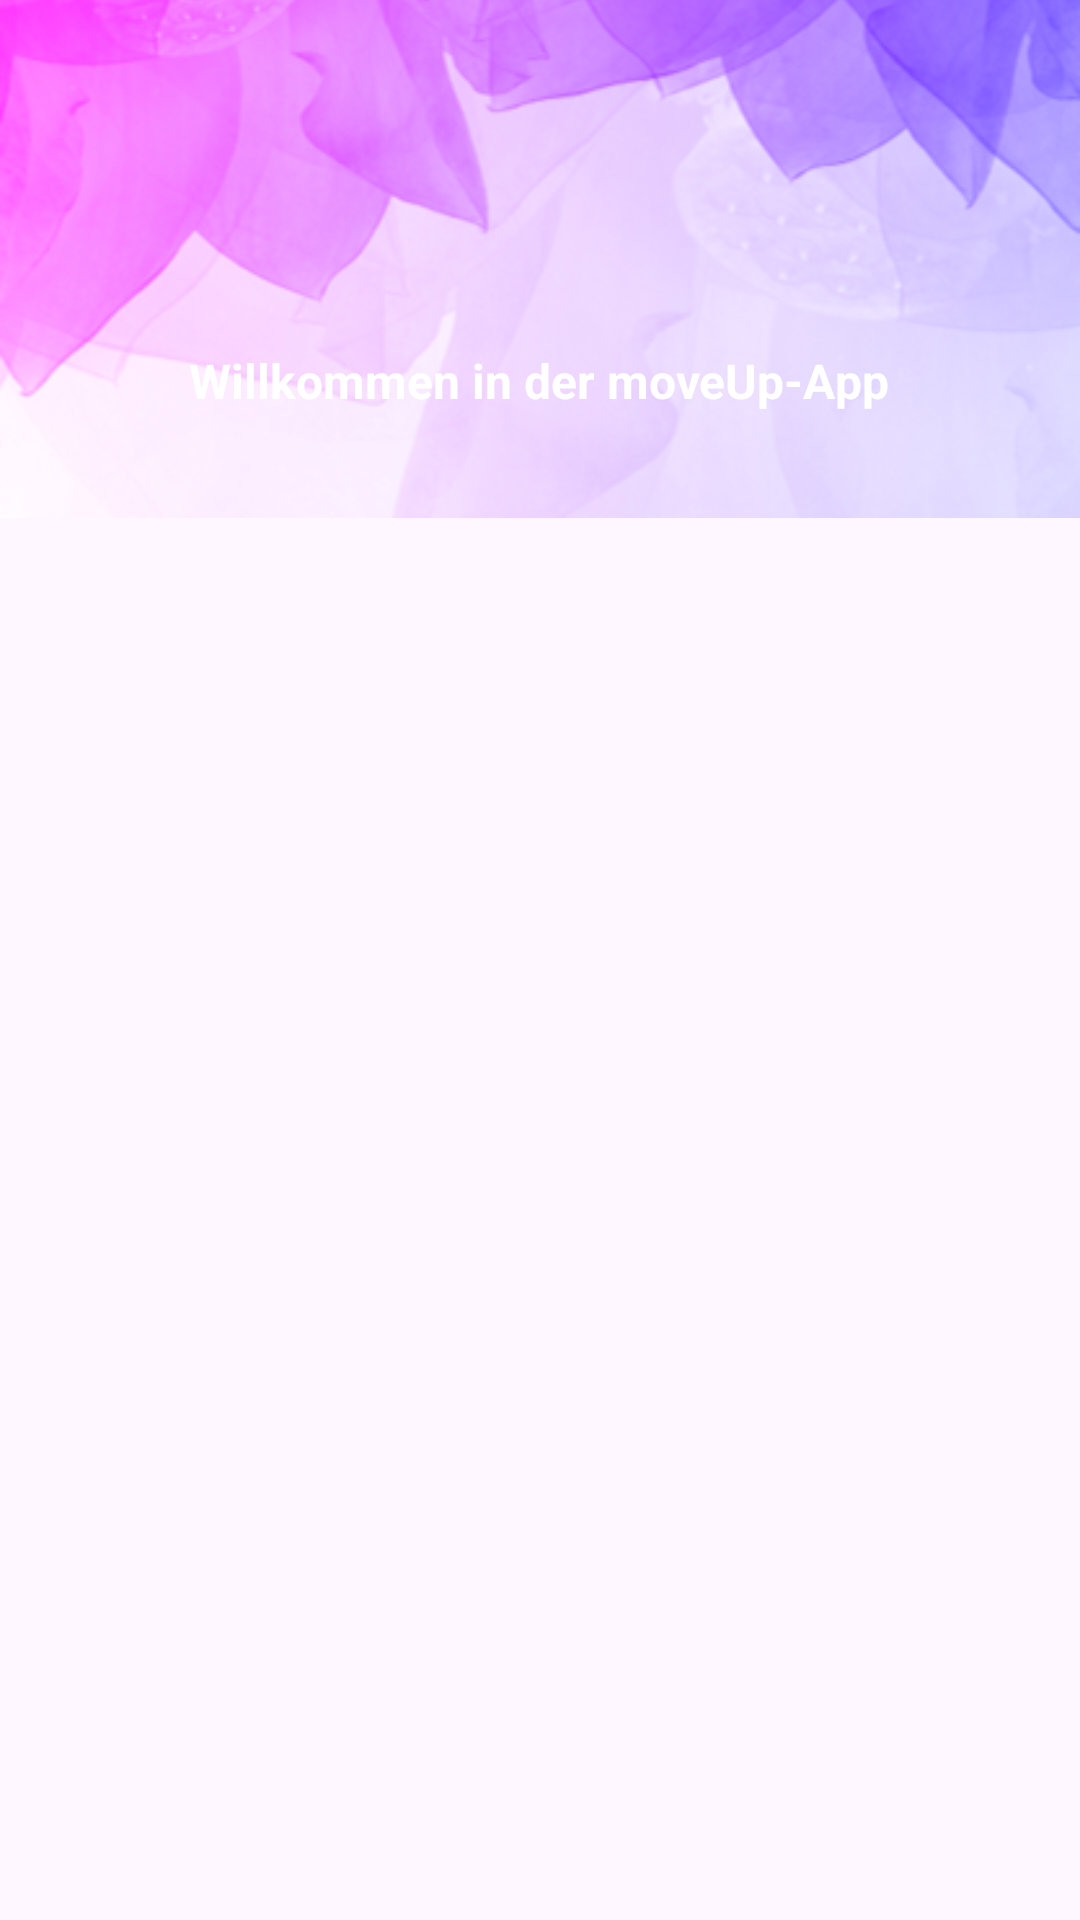

Produce the Android XML layout that renders to this screen, including the resource entries it uses.
<!-- AndroidManifest.xml: activity theme Theme.MoveUP.NoActionBar -->
<!-- res/layout/activity_login_in.xml -->
<?xml version="1.0" encoding="utf-8"?>
<androidx.constraintlayout.widget.ConstraintLayout xmlns:android="http://schemas.android.com/apk/res/android"
    xmlns:app="http://schemas.android.com/apk/res-auto"
    xmlns:tools="http://schemas.android.com/tools"
    android:layout_width="match_parent"
    android:layout_height="match_parent"
    tools:context=".LoginInActivity">

    <ImageView
        android:id="@+id/imageView"
        android:layout_width="wrap_content"
        android:layout_height="0dp"
        android:scaleType="centerCrop"
        app:layout_constraintEnd_toEndOf="parent"
        app:layout_constraintHeight_percent=".27"
        app:layout_constraintStart_toStartOf="parent"
        app:layout_constraintTop_toTopOf="parent"
        app:layout_constraintVertical_bias="0"
        app:srcCompat="@drawable/login" />

    <androidx.constraintlayout.widget.ConstraintLayout
        android:layout_width="match_parent"
        android:layout_height="0dp"
        android:background="@drawable/view_bg"
        app:layout_constraintBottom_toBottomOf="parent"
        app:layout_constraintEnd_toEndOf="parent"
        app:layout_constraintHeight_percent="0.78"
        app:layout_constraintHorizontal_bias="0.0"
        app:layout_constraintStart_toStartOf="parent"
        app:layout_constraintTop_toTopOf="parent"
        app:layout_constraintVertical_bias="1.0">

        <androidx.viewpager.widget.ViewPager
            android:id="@+id/viewPager"
            android:layout_width="match_parent"
            android:layout_height="0dp"
            app:layout_constraintBottom_toBottomOf="parent"
            app:layout_constraintEnd_toEndOf="parent"
            app:layout_constraintStart_toStartOf="parent"
            app:layout_constraintTop_toBottomOf="@id/tab_layout"
            app:layout_constraintVertical_bias="0" />

        <com.google.android.material.tabs.TabLayout
            android:id="@+id/tab_layout"
            android:layout_width="match_parent"
            android:layout_height="wrap_content"
            android:background="@drawable/view_bg"
            app:layout_constraintBottom_toBottomOf="parent"
            app:layout_constraintEnd_toEndOf="parent"
            app:layout_constraintStart_toStartOf="parent"
            app:layout_constraintTop_toTopOf="parent"
            app:layout_constraintVertical_bias="0"
            app:tabGravity="fill" />

    </androidx.constraintlayout.widget.ConstraintLayout>

    <ImageView
        android:id="@+id/imageView2"
        android:layout_width="100dp"
        android:layout_height="100dp"
        android:layout_marginTop="16dp"
        app:layout_constraintEnd_toEndOf="parent"
        app:layout_constraintHorizontal_bias="0.498"
        app:layout_constraintStart_toStartOf="parent"
        app:layout_constraintTop_toTopOf="@+id/imageView"
        app:srcCompat="@drawable/ic_account_foreground" />

    <TextView
        android:id="@+id/textView"
        android:layout_width="wrap_content"
        android:layout_height="wrap_content"
        android:text="@string/tv_welcome"
        android:textColor="@color/white"
        android:textSize="16dp"
        android:textStyle="bold"
        app:layout_constraintEnd_toEndOf="parent"
        app:layout_constraintHorizontal_bias="0.498"
        app:layout_constraintStart_toStartOf="parent"
        app:layout_constraintTop_toBottomOf="@+id/imageView2" />


</androidx.constraintlayout.widget.ConstraintLayout>
<!-- resources referenced by this layout -->
<resources>
  <color name="white">#FFFFFFFF</color>
  <!-- drawable login: png bitmap (drawable, 203753 bytes) -->
  <string name="tv_welcome">Willkommen in der moveUp-App</string>
  <style name="Theme.MoveUP.NoActionBar">
          <item name="windowActionBar">false</item>
          <item name="windowNoTitle">true</item>
      </style>
</resources>
